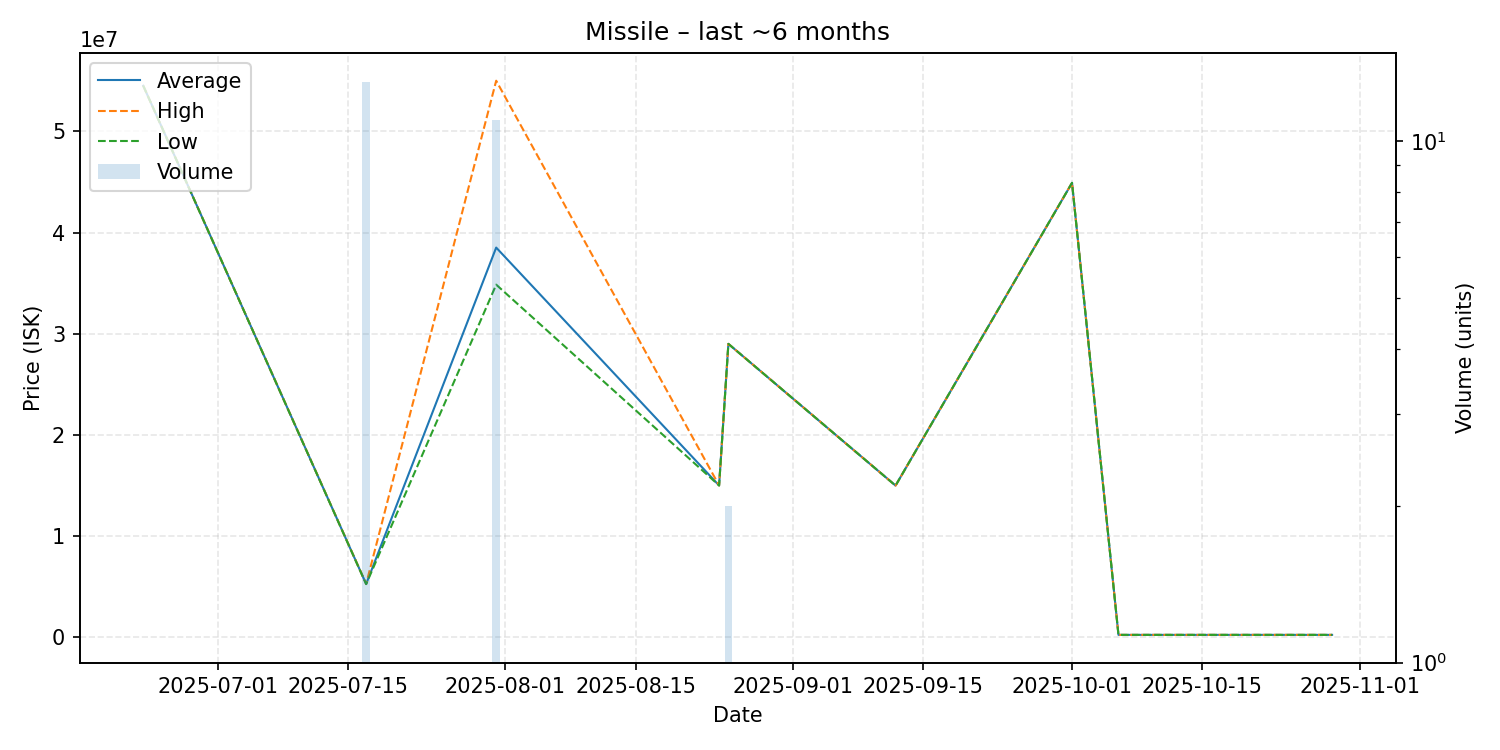

The data file committed next to this chart (first rows):
date, average, highest, lowest, order_count, volume
2025-06-23, 54500000, 54500000, 54500000, 1, 1
2025-07-17, 5278154, 5287000, 5264000, 2, 13
2025-07-31, 38513636, 55000000, 34850000, 3, 11
2025-08-24, 15010000, 15010000, 15010000, 1, 1
2025-08-25, 29000000, 29000000, 29000000, 1, 2
2025-09-12, 15000000, 15000000, 15000000, 1, 1
2025-10-01, 44910000, 44910000, 44910000, 1, 1
2025-10-06, 250000, 250000, 250000, 1, 1
2025-10-29, 250000, 250000, 250000, 1, 1
